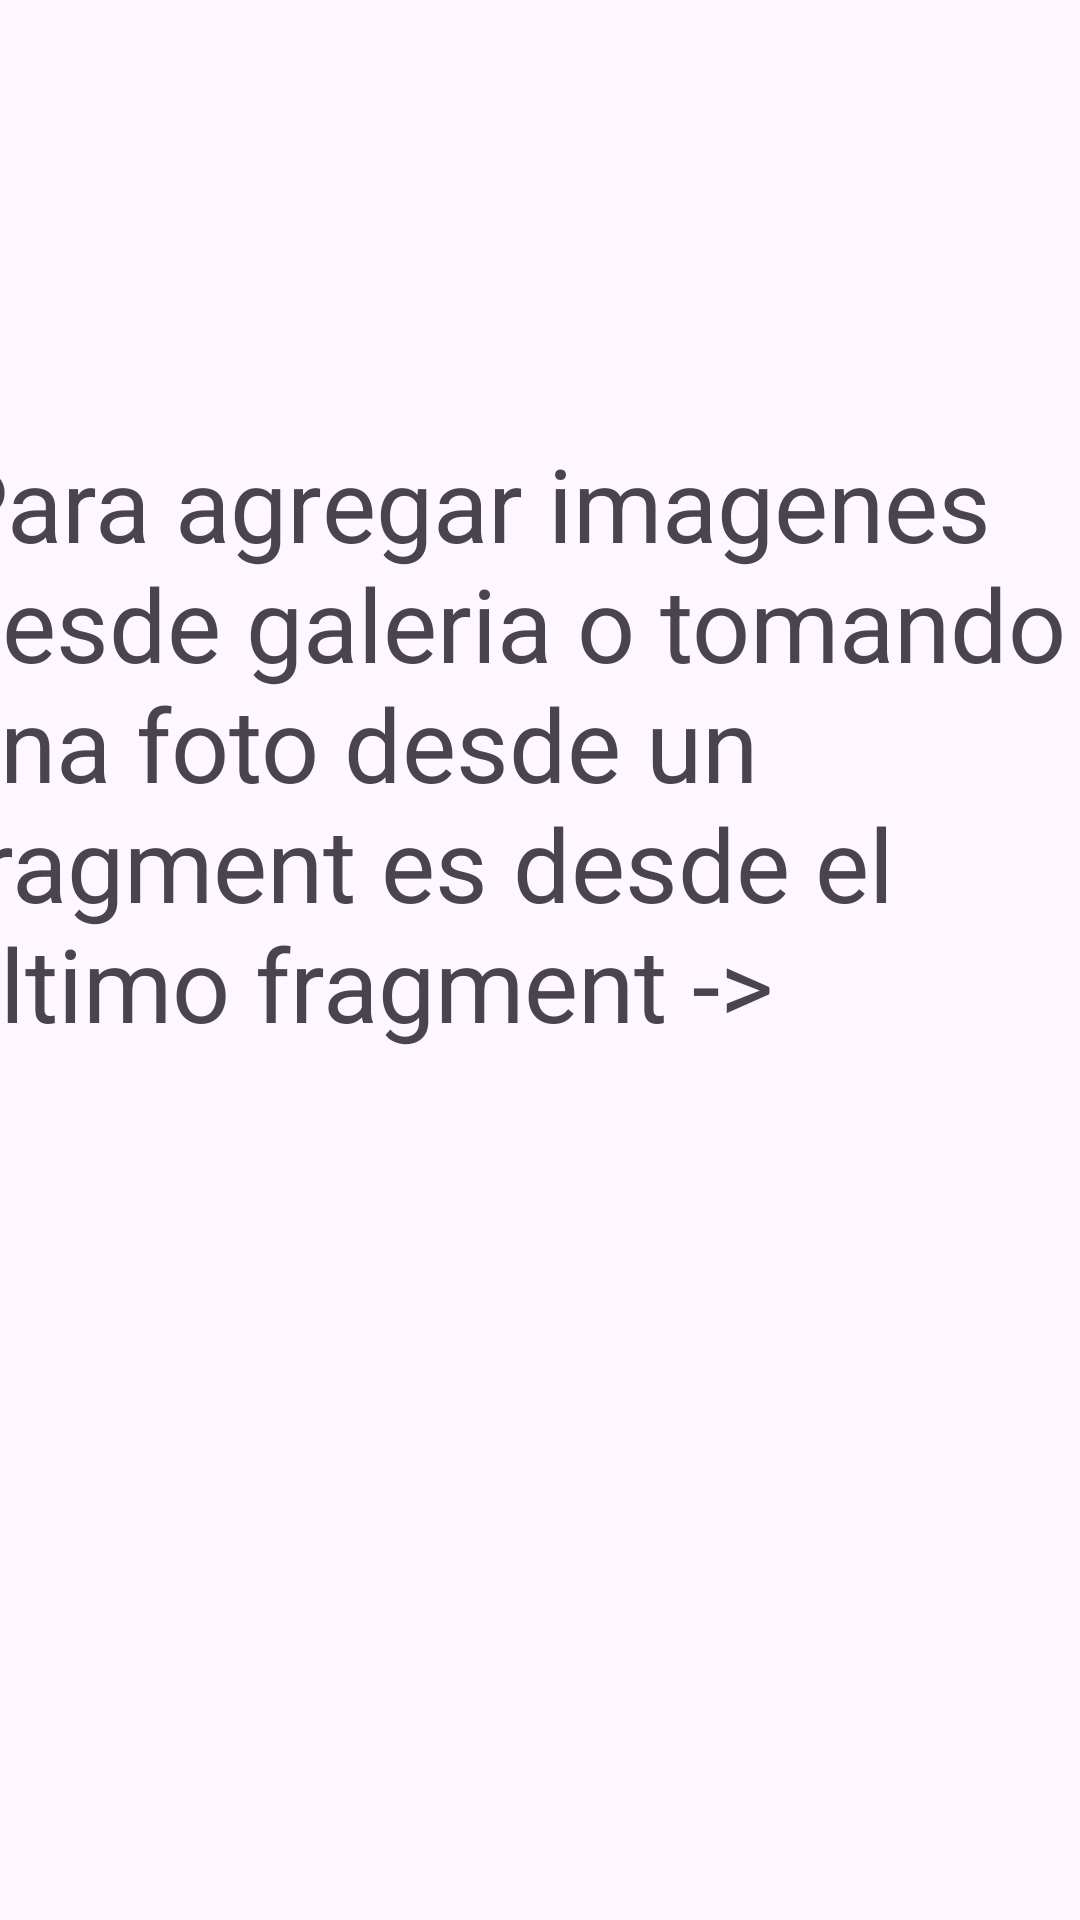

Android layout source for this screen:
<!-- AndroidManifest.xml: application theme Theme.Fotos -->
<!-- res/layout/fragment_home.xml -->
<?xml version="1.0" encoding="utf-8"?>
<androidx.constraintlayout.widget.ConstraintLayout xmlns:android="http://schemas.android.com/apk/res/android"
    xmlns:app="http://schemas.android.com/apk/res-auto"
    xmlns:tools="http://schemas.android.com/tools"
    android:layout_width="match_parent"
    android:layout_height="match_parent"
    tools:context=".ui.home.HomeFragment">

    <TextView
        android:id="@+id/textView"
        android:layout_width="398dp"
        android:layout_height="350dp"
        android:text="Para agregar imagenes desde galeria o tomando una foto desde un fragment es desde el ultimo fragment ->"
        android:textSize="34sp"
        app:layout_constraintBottom_toBottomOf="parent"
        app:layout_constraintEnd_toEndOf="parent"
        app:layout_constraintStart_toStartOf="parent"
        app:layout_constraintTop_toTopOf="parent" />
</androidx.constraintlayout.widget.ConstraintLayout>
<!-- resources referenced by this layout -->
<resources>
  <style name="Theme.Fotos" parent="Base.Theme.Fotos" />
  <style name="Base.Theme.Fotos" parent="Theme.Material3.DayNight">
          
          
      </style>
</resources>
